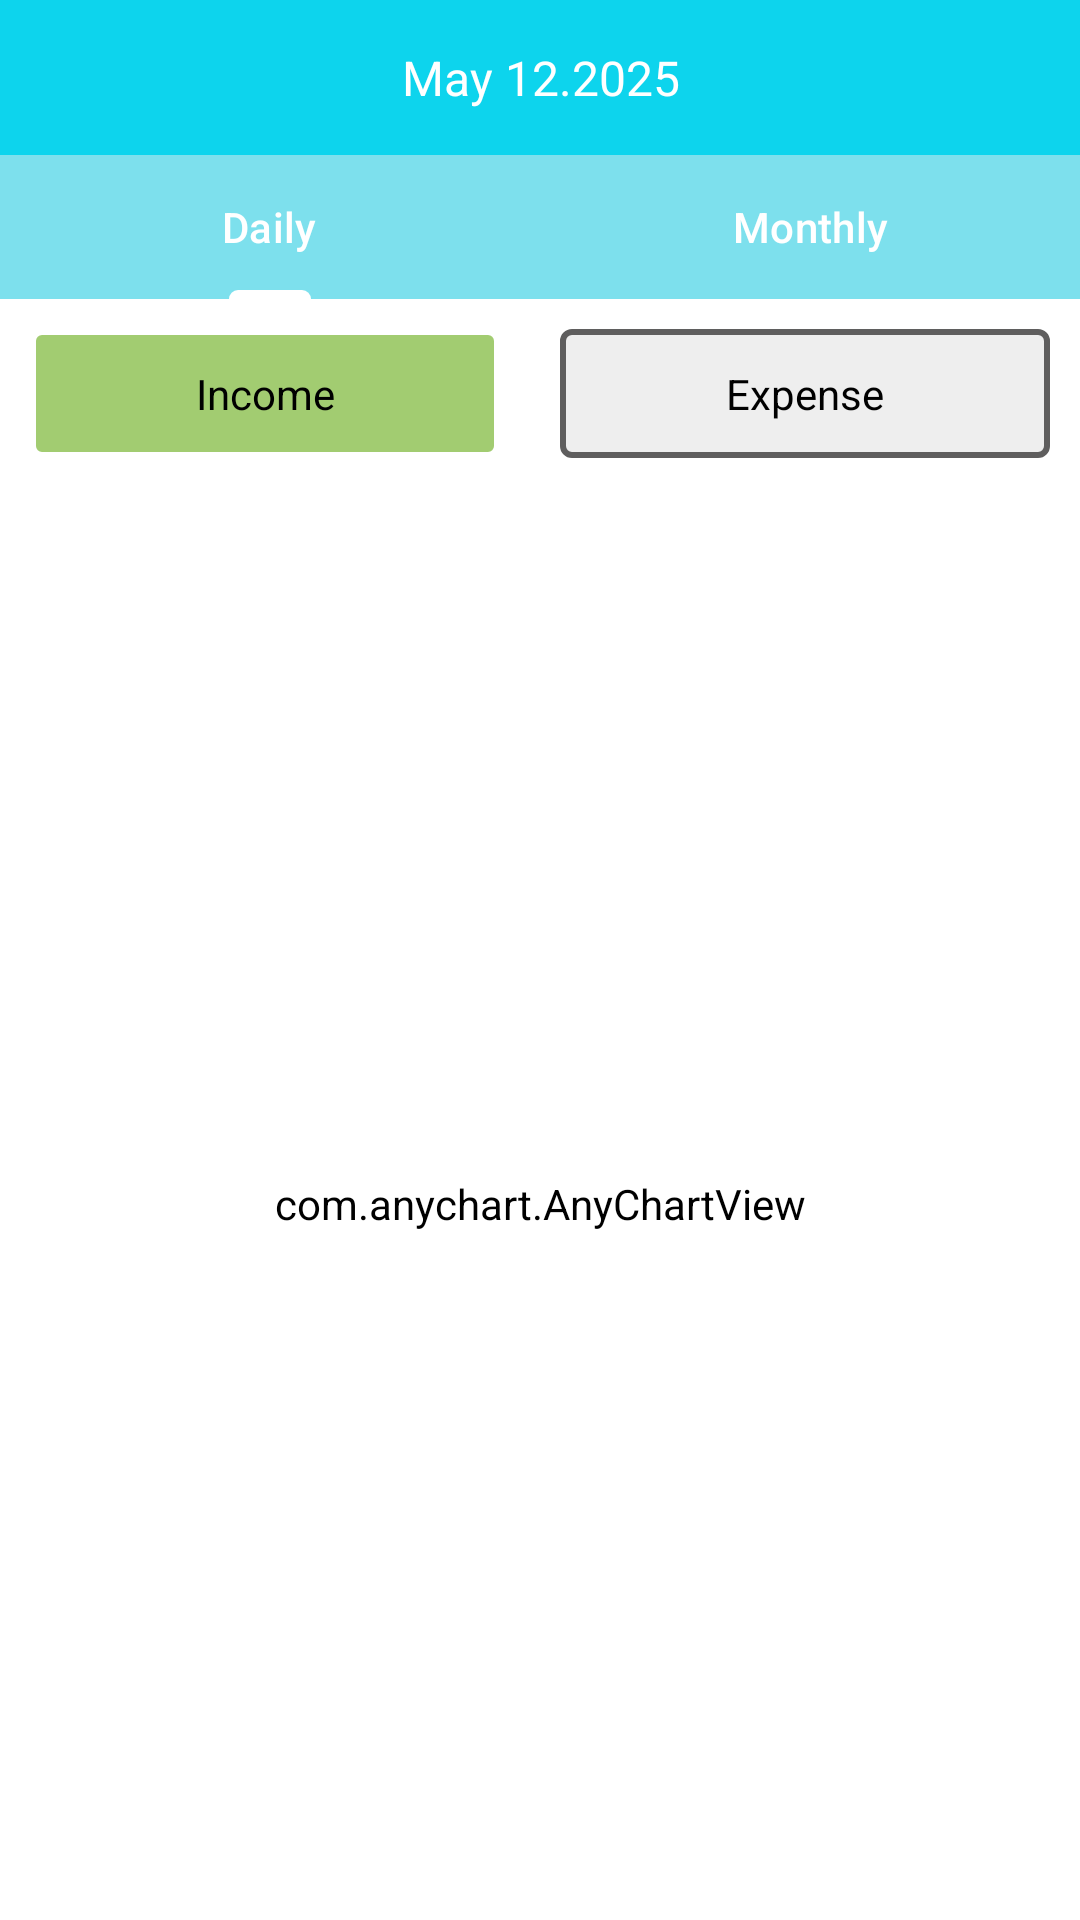

Produce the Android XML layout that renders to this screen, including the resource entries it uses.
<!-- AndroidManifest.xml: application theme Theme.Emanager -->
<!-- res/layout/fragment_stats.xml -->
<?xml version="1.0" encoding="utf-8"?>
<androidx.constraintlayout.widget.ConstraintLayout xmlns:android="http://schemas.android.com/apk/res/android"
    xmlns:app="http://schemas.android.com/apk/res-auto"
    xmlns:tools="http://schemas.android.com/tools"
    android:id="@+id/frameLayout2"
    android:background="@color/white"
    android:backgroundTint="@color/white"
    android:layout_width="match_parent"
    android:layout_height="match_parent"
    tools:context=".views.fragments.StatsFragment">

    <ImageView
        android:id="@+id/empty"
        android:visibility="gone"
        android:layout_width="72dp"
        android:layout_height="54dp"
        android:src="@drawable/baseline_hourglass_empty"
        app:layout_constraintBottom_toBottomOf="parent"
        app:layout_constraintEnd_toEndOf="parent"
        app:layout_constraintStart_toStartOf="parent"
        app:layout_constraintTop_toBottomOf="@+id/linearLayout3" />

    <LinearLayout
        android:id="@+id/linearLayout3"
        android:layout_width="match_parent"
        android:background="@color/white"
        android:layout_height="0dp"
        android:orientation="horizontal"
        app:layout_constraintEnd_toEndOf="parent"
        app:layout_constraintStart_toStartOf="parent"
        app:layout_constraintTop_toBottomOf="@+id/tabLayout">

        <TextView
            android:id="@+id/incomeid"
            android:layout_width="wrap_content"
            android:layout_height="wrap_content"
            android:layout_margin="10dp"
            android:layout_weight="1"
            android:background="@drawable/income_selector"
            android:gravity="center"
            android:padding="12dp"
            android:text="Income"
            android:textColor="@color/black" />

        <TextView
            android:id="@+id/expenseid"
            android:layout_width="wrap_content"
            android:layout_height="wrap_content"
            android:layout_margin="10dp"
            android:layout_weight="1"
            android:background="@drawable/default_selector"
            android:gravity="center"
            android:padding="12dp"
            android:text="Expense"
            android:textColor="@color/black" />

    </LinearLayout>

    <LinearLayout
        android:id="@+id/linearLayout2"
        android:layout_width="match_parent"
        android:layout_height="wrap_content"
        android:background="@color/darkYellow"
        android:gravity="center"
        android:orientation="horizontal"
        android:padding="15dp"
        app:layout_constraintEnd_toEndOf="parent"
        app:layout_constraintStart_toStartOf="parent"
        app:layout_constraintTop_toTopOf="parent">

        <ImageView
            android:id="@+id/previousdate"
            android:layout_width="wrap_content"
            android:layout_height="wrap_content"
            android:rotation="180"
            app:srcCompat="@drawable/baseline_keyboard_arrow_right"
            app:tint="@color/white" />

        <TextView
            android:id="@+id/currentdate"
            android:layout_width="wrap_content"
            android:layout_height="wrap_content"
            android:layout_weight="1"
            android:gravity="center"
            android:text="May 12.2025"
            android:textColor="@color/white"
            android:textSize="16sp" />

        <ImageView
            android:id="@+id/nextdate"
            android:layout_width="wrap_content"
            android:layout_height="wrap_content"
            app:srcCompat="@drawable/baseline_keyboard_arrow_right"
            app:tint="@color/white" />

    </LinearLayout>

    <com.google.android.material.tabs.TabLayout
        android:id="@+id/tabLayout"
        android:layout_width="match_parent"
        android:layout_height="wrap_content"
        android:background="@color/yellow"
        app:layout_constraintEnd_toEndOf="parent"
        app:layout_constraintStart_toStartOf="parent"
        app:layout_constraintTop_toBottomOf="@+id/linearLayout2"
        app:tabIndicatorColor="@color/white"
        app:tabMode="fixed"
        app:tabTextColor="@color/white">

        <com.google.android.material.tabs.TabItem
            android:layout_width="wrap_content"
            android:layout_height="wrap_content"
            android:text="Daily" />

        <com.google.android.material.tabs.TabItem
            android:layout_width="wrap_content"
            android:layout_height="wrap_content"
            android:text="Monthly" />

    </com.google.android.material.tabs.TabLayout>

    <com.anychart.AnyChartView
        android:id="@+id/anyChart"
        android:backgroundTint="@color/white"
        android:layout_width="0dp"
        android:layout_height="0dp"
        app:layout_constraintBottom_toBottomOf="parent"
        app:layout_constraintEnd_toEndOf="parent"
        app:layout_constraintHorizontal_bias="0.0"
        app:layout_constraintStart_toStartOf="parent"
        app:layout_constraintTop_toBottomOf="@+id/linearLayout3"
        app:layout_constraintVertical_bias="1.0">

    </com.anychart.AnyChartView>
</androidx.constraintlayout.widget.ConstraintLayout>
<!-- resources referenced by this layout -->
<resources>
  <color name="black">#FF000000</color>
  <color name="darkYellow">#0DD4ED</color>
  <color name="white">#FFFFFFFF</color>
  <color name="yellow">#7DE0ED</color>
  <!-- drawable default_selector (drawable) -->
  <?xml version="1.0" encoding="utf-8"?>
  <shape xmlns:android="http://schemas.android.com/apk/res/android">
  
      <solid android:color="#eee"/>
      <corners android:radius="3dp"/>
      <stroke android:color="#5F5E5E" android:width="2dp"/>
  </shape>
  <!-- drawable income_selector (drawable) -->
  <?xml version="1.0" encoding="utf-8"?>
  <shape xmlns:android="http://schemas.android.com/apk/res/android">
  
      <corners android:radius="3dp"/>
      <solid android:color="#A2CC71"/>
      <stroke android:color="@color/white" android:width="2dp"/>
  
  </shape>
  <style name="Theme.Emanager" parent="Base.Theme.Emanager" />
  <style name="Base.Theme.Emanager" parent="Theme.Material3.DayNight.NoActionBar">
          
          
         <item name="colorPrimary">@color/yellow</item>
      </style>
</resources>
